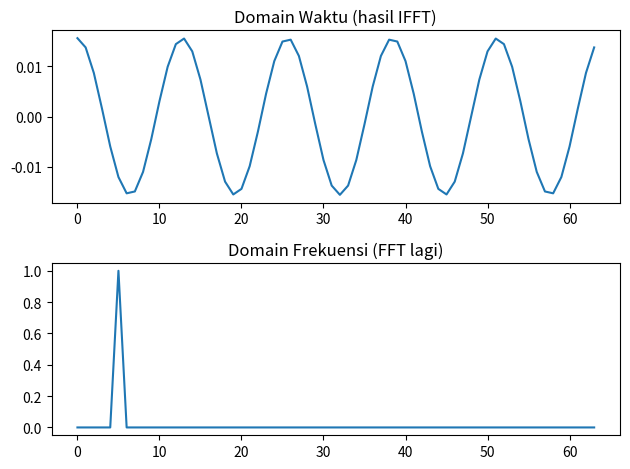

The script that saved this image:
import numpy as np
import matplotlib.pyplot as plt

N = 64
X = np.zeros(N, dtype=complex)
X[5] = 1                       # Taruh energi (data) di subcarrier ke-5
x = np.fft.ifft(X)             # Ubah ke domain waktu agar bisa dipancarkan antena

# Menggambar grafik
plt.subplot(2, 1, 1)
plt.plot(x.real)
plt.title("Domain Waktu (hasil IFFT)")

plt.subplot(2, 1, 2)
plt.plot(np.abs(np.fft.fft(x)))
plt.title("Domain Frekuensi (FFT lagi)")

plt.tight_layout()
plt.show()
